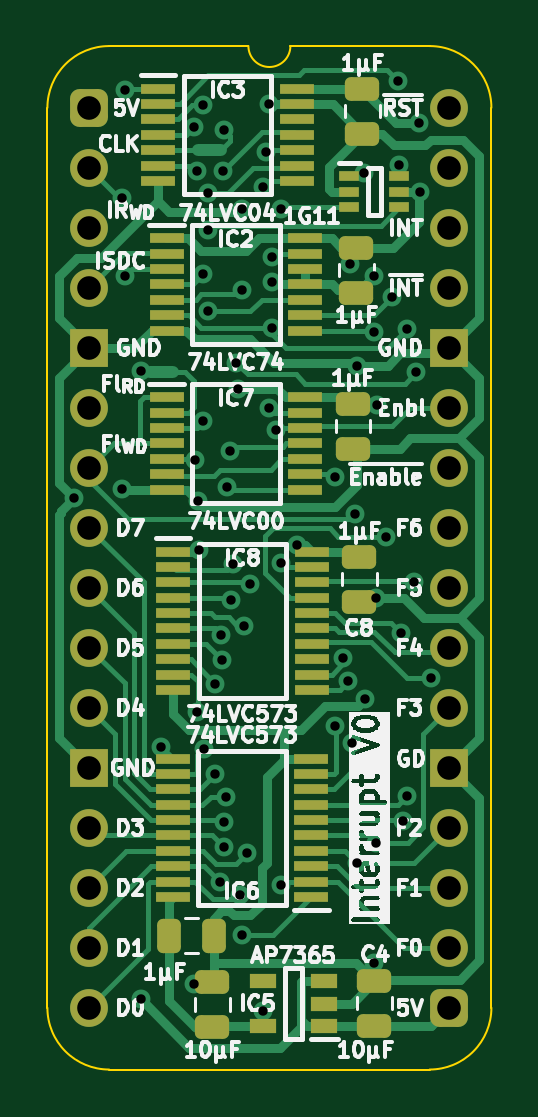
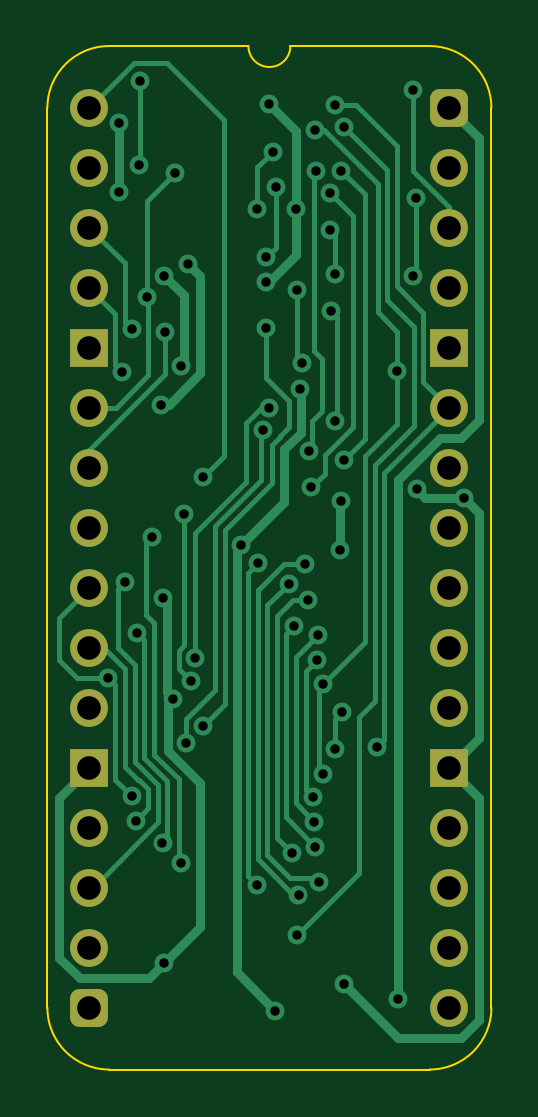
Circuit board: 11 layer files. Board 18.8 x 43.3 mm.
- bottom_copper: Flags Enable Interrupt-B_Cu.gbl (17734 bytes)
- bottom_mask: Flags Enable Interrupt-B_Mask.gbs (1967 bytes)
- paste: Flags Enable Interrupt-B_Paste.gbp (478 bytes)
- bottom_silk: Flags Enable Interrupt-B_Silkscreen.gbo (479 bytes)
- outline: Flags Enable Interrupt-Edge_Cuts.gm1 (1115 bytes)
- top_copper: Flags Enable Interrupt-F_Cu.gtl (33957 bytes)
- top_mask: Flags Enable Interrupt-F_Mask.gts (5251 bytes)
- paste: Flags Enable Interrupt-F_Paste.gtp (4325 bytes)
- top_silk: Flags Enable Interrupt-F_Silkscreen.gto (93217 bytes)
- drill: Flags Enable Interrupt-NPTH.drl (277 bytes)
- drill: Flags Enable Interrupt-PTH.drl (2128 bytes)

=== bottom_copper: Flags Enable Interrupt-B_Cu.gbl (17734 bytes, source omitted) ===
=== bottom_mask: Flags Enable Interrupt-B_Mask.gbs (1967 bytes, source withheld) ===
=== paste: Flags Enable Interrupt-B_Paste.gbp ===
%TF.GenerationSoftware,KiCad,Pcbnew,8.0.7*%
%TF.CreationDate,2025-01-03T11:09:11+02:00*%
%TF.ProjectId,Flags Enable Interrupt,466c6167-7320-4456-9e61-626c6520496e,V1*%
%TF.SameCoordinates,Original*%
%TF.FileFunction,Paste,Bot*%
%TF.FilePolarity,Positive*%
%FSLAX46Y46*%
G04 Gerber Fmt 4.6, Leading zero omitted, Abs format (unit mm)*
G04 Created by KiCad (PCBNEW 8.0.7) date 2025-01-03 11:09:11*
%MOMM*%
%LPD*%
G01*
G04 APERTURE LIST*
G04 APERTURE END LIST*
M02*

=== bottom_silk: Flags Enable Interrupt-B_Silkscreen.gbo ===
%TF.GenerationSoftware,KiCad,Pcbnew,8.0.7*%
%TF.CreationDate,2025-01-03T11:09:11+02:00*%
%TF.ProjectId,Flags Enable Interrupt,466c6167-7320-4456-9e61-626c6520496e,V1*%
%TF.SameCoordinates,Original*%
%TF.FileFunction,Legend,Bot*%
%TF.FilePolarity,Positive*%
%FSLAX46Y46*%
G04 Gerber Fmt 4.6, Leading zero omitted, Abs format (unit mm)*
G04 Created by KiCad (PCBNEW 8.0.7) date 2025-01-03 11:09:11*
%MOMM*%
%LPD*%
G01*
G04 APERTURE LIST*
G04 APERTURE END LIST*
M02*

=== outline: Flags Enable Interrupt-Edge_Cuts.gm1 ===
%TF.GenerationSoftware,KiCad,Pcbnew,8.0.7*%
%TF.CreationDate,2025-01-03T11:09:11+02:00*%
%TF.ProjectId,Flags Enable Interrupt,466c6167-7320-4456-9e61-626c6520496e,V1*%
%TF.SameCoordinates,Original*%
%TF.FileFunction,Profile,NP*%
%FSLAX46Y46*%
G04 Gerber Fmt 4.6, Leading zero omitted, Abs format (unit mm)*
G04 Created by KiCad (PCBNEW 8.0.7) date 2025-01-03 11:09:11*
%MOMM*%
%LPD*%
G01*
G04 APERTURE LIST*
%TA.AperFunction,Profile*%
%ADD10C,0.100000*%
%TD*%
G04 APERTURE END LIST*
D10*
%TO.C,J1*%
X-1778000Y-38100000D02*
X-1778000Y0D01*
X6731000Y2616200D02*
X835732Y2613732D01*
X14404267Y2613733D02*
X8509000Y2616200D01*
X14404268Y-40713732D02*
X835733Y-40713733D01*
X17018000Y-38100000D02*
X17017999Y1D01*
X-1778000Y0D02*
G75*
G02*
X835732Y2613732I2613731J1D01*
G01*
X835733Y-40713733D02*
G75*
G02*
X-1778000Y-38100000I-6J2613727D01*
G01*
X8509000Y2616200D02*
G75*
G02*
X6731000Y2616200I-889000J0D01*
G01*
X14404267Y2613733D02*
G75*
G02*
X17017993Y1I-17J-2613743D01*
G01*
X17018000Y-38100000D02*
G75*
G02*
X14404268Y-40713730I-2613730J0D01*
G01*
%TD*%
M02*

=== top_copper: Flags Enable Interrupt-F_Cu.gtl (33957 bytes, source omitted) ===
=== top_mask: Flags Enable Interrupt-F_Mask.gts ===
%TF.GenerationSoftware,KiCad,Pcbnew,8.0.7*%
%TF.CreationDate,2025-01-03T11:09:11+02:00*%
%TF.ProjectId,Flags Enable Interrupt,466c6167-7320-4456-9e61-626c6520496e,V1*%
%TF.SameCoordinates,Original*%
%TF.FileFunction,Soldermask,Top*%
%TF.FilePolarity,Negative*%
%FSLAX46Y46*%
G04 Gerber Fmt 4.6, Leading zero omitted, Abs format (unit mm)*
G04 Created by KiCad (PCBNEW 8.0.7) date 2025-01-03 11:09:11*
%MOMM*%
%LPD*%
G01*
G04 APERTURE LIST*
G04 Aperture macros list*
%AMRoundRect*
0 Rectangle with rounded corners*
0 $1 Rounding radius*
0 $2 $3 $4 $5 $6 $7 $8 $9 X,Y pos of 4 corners*
0 Add a 4 corners polygon primitive as box body*
4,1,4,$2,$3,$4,$5,$6,$7,$8,$9,$2,$3,0*
0 Add four circle primitives for the rounded corners*
1,1,$1+$1,$2,$3*
1,1,$1+$1,$4,$5*
1,1,$1+$1,$6,$7*
1,1,$1+$1,$8,$9*
0 Add four rect primitives between the rounded corners*
20,1,$1+$1,$2,$3,$4,$5,0*
20,1,$1+$1,$4,$5,$6,$7,0*
20,1,$1+$1,$6,$7,$8,$9,0*
20,1,$1+$1,$8,$9,$2,$3,0*%
G04 Aperture macros list end*
%ADD10R,0.875000X0.450000*%
%ADD11RoundRect,0.250000X-0.475000X0.250000X-0.475000X-0.250000X0.475000X-0.250000X0.475000X0.250000X0*%
%ADD12RoundRect,0.250000X0.475000X-0.250000X0.475000X0.250000X-0.475000X0.250000X-0.475000X-0.250000X0*%
%ADD13R,1.475000X0.450000*%
%ADD14RoundRect,0.400000X-0.400000X-0.400000X0.400000X-0.400000X0.400000X0.400000X-0.400000X0.400000X0*%
%ADD15O,1.600000X1.600000*%
%ADD16R,1.600000X1.600000*%
%ADD17RoundRect,0.250000X-0.250000X-0.475000X0.250000X-0.475000X0.250000X0.475000X-0.250000X0.475000X0*%
%ADD18R,1.150000X0.600000*%
G04 APERTURE END LIST*
D10*
%TO.C,IC1*%
X11003000Y-2906000D03*
X11003000Y-3556000D03*
X11003000Y-4206000D03*
X13127000Y-4206000D03*
X13127000Y-3556000D03*
X13127000Y-2906000D03*
%TD*%
D11*
%TO.C,C8*%
X11430000Y-19005000D03*
X11430000Y-20905000D03*
%TD*%
D12*
%TO.C,C5*%
X5207000Y-38907000D03*
X5207000Y-37007000D03*
%TD*%
D13*
%TO.C,IC3*%
X2904000Y807000D03*
X2904000Y157000D03*
X2904000Y-493000D03*
X2904000Y-1143000D03*
X2904000Y-1793000D03*
X2904000Y-2443000D03*
X2904000Y-3093000D03*
X8780000Y-3093000D03*
X8780000Y-2443000D03*
X8780000Y-1793000D03*
X8780000Y-1143000D03*
X8780000Y-493000D03*
X8780000Y157000D03*
X8780000Y807000D03*
%TD*%
D11*
%TO.C,C1*%
X11303000Y-5924000D03*
X11303000Y-7824000D03*
%TD*%
D12*
%TO.C,C4*%
X12065000Y-38857000D03*
X12065000Y-36957000D03*
%TD*%
D14*
%TO.C,J1*%
X0Y0D03*
D15*
X0Y-2540000D03*
X0Y-5080000D03*
X0Y-7620000D03*
D16*
X0Y-10160000D03*
D15*
X0Y-12700000D03*
X0Y-15240000D03*
X0Y-17780000D03*
X0Y-20320000D03*
X0Y-22860000D03*
X0Y-25400000D03*
D16*
X0Y-27940000D03*
D15*
X0Y-30480000D03*
X0Y-33020000D03*
X0Y-35560000D03*
X0Y-38100000D03*
D14*
X15240000Y-38100000D03*
D15*
X15240000Y-35560000D03*
X15240000Y-33020000D03*
X15240000Y-30480000D03*
D16*
X15240000Y-27940000D03*
D15*
X15240000Y-25400000D03*
X15240000Y-22860000D03*
X15240000Y-20320000D03*
X15240000Y-17780000D03*
X15240000Y-15240000D03*
X15240000Y-12700000D03*
D16*
X15240000Y-10160000D03*
D15*
X15240000Y-7620000D03*
X15240000Y-5080000D03*
X15240000Y-2540000D03*
X15240000Y0D03*
%TD*%
D17*
%TO.C,C2*%
X3367000Y-35052000D03*
X5267000Y-35052000D03*
%TD*%
D13*
%TO.C,IC6*%
X9398000Y-33405000D03*
X9398000Y-32755000D03*
X9398000Y-32105000D03*
X9398000Y-31455000D03*
X9398000Y-30805000D03*
X9398000Y-30155000D03*
X9398000Y-29505000D03*
X9398000Y-28855000D03*
X9398000Y-28205000D03*
X9398000Y-27555000D03*
X3522000Y-27555000D03*
X3522000Y-28205000D03*
X3522000Y-28855000D03*
X3522000Y-29505000D03*
X3522000Y-30155000D03*
X3522000Y-30805000D03*
X3522000Y-31455000D03*
X3522000Y-32105000D03*
X3522000Y-32755000D03*
X3522000Y-33405000D03*
%TD*%
D11*
%TO.C,C7*%
X11557000Y807000D03*
X11557000Y-1093000D03*
%TD*%
%TO.C,C9*%
X11159000Y-12528000D03*
X11159000Y-14428000D03*
%TD*%
D13*
%TO.C,IC2*%
X3268000Y-5528000D03*
X3268000Y-6178000D03*
X3268000Y-6828000D03*
X3268000Y-7478000D03*
X3268000Y-8128000D03*
X3268000Y-8778000D03*
X3268000Y-9428000D03*
X9144000Y-9428000D03*
X9144000Y-8778000D03*
X9144000Y-8128000D03*
X9144000Y-7478000D03*
X9144000Y-6828000D03*
X9144000Y-6178000D03*
X9144000Y-5528000D03*
%TD*%
D18*
%TO.C,IC5*%
X9936000Y-38873000D03*
X9936000Y-37923000D03*
X9936000Y-36973000D03*
X7336000Y-36973000D03*
X7336000Y-38873000D03*
%TD*%
D13*
%TO.C,IC7*%
X3268000Y-12259000D03*
X3268000Y-12909000D03*
X3268000Y-13559000D03*
X3268000Y-14209000D03*
X3268000Y-14859000D03*
X3268000Y-15509000D03*
X3268000Y-16159000D03*
X9144000Y-16159000D03*
X9144000Y-15509000D03*
X9144000Y-14859000D03*
X9144000Y-14209000D03*
X9144000Y-13559000D03*
X9144000Y-12909000D03*
X9144000Y-12259000D03*
%TD*%
%TO.C,IC8*%
X3539000Y-18792000D03*
X3539000Y-19442000D03*
X3539000Y-20092000D03*
X3539000Y-20742000D03*
X3539000Y-21392000D03*
X3539000Y-22042000D03*
X3539000Y-22692000D03*
X3539000Y-23342000D03*
X3539000Y-23992000D03*
X3539000Y-24642000D03*
X9415000Y-24642000D03*
X9415000Y-23992000D03*
X9415000Y-23342000D03*
X9415000Y-22692000D03*
X9415000Y-22042000D03*
X9415000Y-21392000D03*
X9415000Y-20742000D03*
X9415000Y-20092000D03*
X9415000Y-19442000D03*
X9415000Y-18792000D03*
%TD*%
M02*

=== paste: Flags Enable Interrupt-F_Paste.gtp ===
%TF.GenerationSoftware,KiCad,Pcbnew,8.0.7*%
%TF.CreationDate,2025-01-03T11:09:11+02:00*%
%TF.ProjectId,Flags Enable Interrupt,466c6167-7320-4456-9e61-626c6520496e,V1*%
%TF.SameCoordinates,Original*%
%TF.FileFunction,Paste,Top*%
%TF.FilePolarity,Positive*%
%FSLAX46Y46*%
G04 Gerber Fmt 4.6, Leading zero omitted, Abs format (unit mm)*
G04 Created by KiCad (PCBNEW 8.0.7) date 2025-01-03 11:09:11*
%MOMM*%
%LPD*%
G01*
G04 APERTURE LIST*
G04 Aperture macros list*
%AMRoundRect*
0 Rectangle with rounded corners*
0 $1 Rounding radius*
0 $2 $3 $4 $5 $6 $7 $8 $9 X,Y pos of 4 corners*
0 Add a 4 corners polygon primitive as box body*
4,1,4,$2,$3,$4,$5,$6,$7,$8,$9,$2,$3,0*
0 Add four circle primitives for the rounded corners*
1,1,$1+$1,$2,$3*
1,1,$1+$1,$4,$5*
1,1,$1+$1,$6,$7*
1,1,$1+$1,$8,$9*
0 Add four rect primitives between the rounded corners*
20,1,$1+$1,$2,$3,$4,$5,0*
20,1,$1+$1,$4,$5,$6,$7,0*
20,1,$1+$1,$6,$7,$8,$9,0*
20,1,$1+$1,$8,$9,$2,$3,0*%
G04 Aperture macros list end*
%ADD10R,0.875000X0.450000*%
%ADD11RoundRect,0.250000X-0.475000X0.250000X-0.475000X-0.250000X0.475000X-0.250000X0.475000X0.250000X0*%
%ADD12RoundRect,0.250000X0.475000X-0.250000X0.475000X0.250000X-0.475000X0.250000X-0.475000X-0.250000X0*%
%ADD13R,1.475000X0.450000*%
%ADD14RoundRect,0.250000X-0.250000X-0.475000X0.250000X-0.475000X0.250000X0.475000X-0.250000X0.475000X0*%
%ADD15R,1.150000X0.600000*%
G04 APERTURE END LIST*
D10*
%TO.C,IC1*%
X11003000Y-2906000D03*
X11003000Y-3556000D03*
X11003000Y-4206000D03*
X13127000Y-4206000D03*
X13127000Y-3556000D03*
X13127000Y-2906000D03*
%TD*%
D11*
%TO.C,C8*%
X11430000Y-19005000D03*
X11430000Y-20905000D03*
%TD*%
D12*
%TO.C,C5*%
X5207000Y-38907000D03*
X5207000Y-37007000D03*
%TD*%
D13*
%TO.C,IC3*%
X2904000Y807000D03*
X2904000Y157000D03*
X2904000Y-493000D03*
X2904000Y-1143000D03*
X2904000Y-1793000D03*
X2904000Y-2443000D03*
X2904000Y-3093000D03*
X8780000Y-3093000D03*
X8780000Y-2443000D03*
X8780000Y-1793000D03*
X8780000Y-1143000D03*
X8780000Y-493000D03*
X8780000Y157000D03*
X8780000Y807000D03*
%TD*%
D11*
%TO.C,C1*%
X11303000Y-5924000D03*
X11303000Y-7824000D03*
%TD*%
D12*
%TO.C,C4*%
X12065000Y-38857000D03*
X12065000Y-36957000D03*
%TD*%
D14*
%TO.C,C2*%
X3367000Y-35052000D03*
X5267000Y-35052000D03*
%TD*%
D13*
%TO.C,IC6*%
X9398000Y-33405000D03*
X9398000Y-32755000D03*
X9398000Y-32105000D03*
X9398000Y-31455000D03*
X9398000Y-30805000D03*
X9398000Y-30155000D03*
X9398000Y-29505000D03*
X9398000Y-28855000D03*
X9398000Y-28205000D03*
X9398000Y-27555000D03*
X3522000Y-27555000D03*
X3522000Y-28205000D03*
X3522000Y-28855000D03*
X3522000Y-29505000D03*
X3522000Y-30155000D03*
X3522000Y-30805000D03*
X3522000Y-31455000D03*
X3522000Y-32105000D03*
X3522000Y-32755000D03*
X3522000Y-33405000D03*
%TD*%
D11*
%TO.C,C7*%
X11557000Y807000D03*
X11557000Y-1093000D03*
%TD*%
%TO.C,C9*%
X11159000Y-12528000D03*
X11159000Y-14428000D03*
%TD*%
D13*
%TO.C,IC2*%
X3268000Y-5528000D03*
X3268000Y-6178000D03*
X3268000Y-6828000D03*
X3268000Y-7478000D03*
X3268000Y-8128000D03*
X3268000Y-8778000D03*
X3268000Y-9428000D03*
X9144000Y-9428000D03*
X9144000Y-8778000D03*
X9144000Y-8128000D03*
X9144000Y-7478000D03*
X9144000Y-6828000D03*
X9144000Y-6178000D03*
X9144000Y-5528000D03*
%TD*%
D15*
%TO.C,IC5*%
X9936000Y-38873000D03*
X9936000Y-37923000D03*
X9936000Y-36973000D03*
X7336000Y-36973000D03*
X7336000Y-38873000D03*
%TD*%
D13*
%TO.C,IC7*%
X3268000Y-12259000D03*
X3268000Y-12909000D03*
X3268000Y-13559000D03*
X3268000Y-14209000D03*
X3268000Y-14859000D03*
X3268000Y-15509000D03*
X3268000Y-16159000D03*
X9144000Y-16159000D03*
X9144000Y-15509000D03*
X9144000Y-14859000D03*
X9144000Y-14209000D03*
X9144000Y-13559000D03*
X9144000Y-12909000D03*
X9144000Y-12259000D03*
%TD*%
%TO.C,IC8*%
X3539000Y-18792000D03*
X3539000Y-19442000D03*
X3539000Y-20092000D03*
X3539000Y-20742000D03*
X3539000Y-21392000D03*
X3539000Y-22042000D03*
X3539000Y-22692000D03*
X3539000Y-23342000D03*
X3539000Y-23992000D03*
X3539000Y-24642000D03*
X9415000Y-24642000D03*
X9415000Y-23992000D03*
X9415000Y-23342000D03*
X9415000Y-22692000D03*
X9415000Y-22042000D03*
X9415000Y-21392000D03*
X9415000Y-20742000D03*
X9415000Y-20092000D03*
X9415000Y-19442000D03*
X9415000Y-18792000D03*
%TD*%
M02*

=== top_silk: Flags Enable Interrupt-F_Silkscreen.gto (93217 bytes, source omitted) ===
=== drill: Flags Enable Interrupt-NPTH.drl ===
M48
; DRILL file {KiCad 8.0.7} date 2025-01-03T11:09:13+0200
; FORMAT={-:-/ absolute / inch / decimal}
; #@! TF.CreationDate,2025-01-03T11:09:13+02:00
; #@! TF.GenerationSoftware,Kicad,Pcbnew,8.0.7
; #@! TF.FileFunction,NonPlated,1,2,NPTH
FMAT,2
INCH
%
G90
G05
M30

=== drill: Flags Enable Interrupt-PTH.drl ===
M48
; DRILL file {KiCad 8.0.7} date 2025-01-03T11:09:13+0200
; FORMAT={-:-/ absolute / inch / decimal}
; #@! TF.CreationDate,2025-01-03T11:09:13+02:00
; #@! TF.GenerationSoftware,Kicad,Pcbnew,8.0.7
; #@! TF.FileFunction,Plated,1,2,PTH
FMAT,2
INCH
; #@! TA.AperFunction,Plated,PTH,ViaDrill
T1C0.0157
; #@! TA.AperFunction,Plated,PTH,ComponentDrill
T2C0.0394
%
G90
G05
T1
X-0.025Y-0.65
X0.0545Y-0.6355
X0.055Y-0.15
X0.0599Y-0.28
X0.06Y0.03
X0.0861Y-1.4861
X0.0866Y-0.4381
X0.12Y-1.065
X0.175Y-1.46
X0.1751Y-0.0314
X0.1759Y-0.5864
X0.1787Y-1.0064
X0.18Y-0.105
X0.1813Y-0.6555
X0.1819Y-0.7372
X0.1899Y-0.5225
X0.19Y-0.2768
X0.19Y0.005
X0.1902Y-1.0686
X0.1979Y-0.3387
X0.1982Y-0.1421
X0.1982Y-0.2043
X0.21Y-0.96
X0.21Y-1.11
X0.2175Y-1.2903
X0.2198Y-0.879
X0.2214Y-0.9203
X0.2227Y-0.1056
X0.2235Y-1.2313
X0.2239Y-0.0363
X0.225Y-1.19
X0.228Y-1.148
X0.23Y-0.6326
X0.2343Y-0.5714
X0.2364Y-0.8202
X0.24Y-0.76
X0.245Y-0.425
X0.2483Y-0.4685
X0.2515Y-1.3113
X0.2535Y-0.3033
X0.2541Y-1.3791
X0.255Y-0.1694
X0.2582Y-0.8637
X0.2626Y-1.2418
X0.2676Y-0.7931
X0.2894Y-0.1324
X0.29Y-1.505
X0.2943Y-0.073
X0.3Y0.0062
X0.3Y-0.5
X0.305Y-0.2487
X0.305Y-0.29
X0.305Y-0.3663
X0.311Y-0.5378
X0.3196Y-0.7594
X0.32Y-0.1694
X0.32Y-1.295
X0.3467Y-0.7283
X0.41Y-0.615
X0.41Y-1.03
X0.4233Y-0.9174
X0.4312Y-0.956
X0.435Y-0.26
X0.4384Y-1.0585
X0.4425Y-0.6765
X0.4467Y-0.4304
X0.4468Y-1.2588
X0.4569Y-0.1084
X0.46Y-0.9846
X0.474Y-0.3731
X0.475Y-1.425
X0.475Y-0.28
X0.4776Y-0.8167
X0.4782Y-1.225
X0.48Y-0.495
X0.495Y-0.715
X0.5046Y-0.3157
X0.515Y0.045
X0.5168Y-0.095
X0.52Y-0.875
X0.5221Y-1.1882
X0.5291Y-0.3685
X0.5291Y-1.1471
X0.5411Y-0.7902
X0.545Y-0.4404
X0.5499Y-0.025
X0.5507Y-0.14
X0.5685Y-0.95
T2
X0.0Y0.0
X0.0Y-0.1
X0.0Y-0.2
X0.0Y-0.3
X0.0Y-0.4
X0.0Y-0.5
X0.0Y-0.6
X0.0Y-0.7
X0.0Y-0.8
X0.0Y-0.9
X0.0Y-1.0
X0.0Y-1.1
X0.0Y-1.2
X0.0Y-1.3
X0.0Y-1.4
X0.0Y-1.5
X0.6Y0.0
X0.6Y-0.1
X0.6Y-0.2
X0.6Y-0.3
X0.6Y-0.4
X0.6Y-0.5
X0.6Y-0.6
X0.6Y-0.7
X0.6Y-0.8
X0.6Y-0.9
X0.6Y-1.0
X0.6Y-1.1
X0.6Y-1.2
X0.6Y-1.3
X0.6Y-1.4
X0.6Y-1.5
M30
